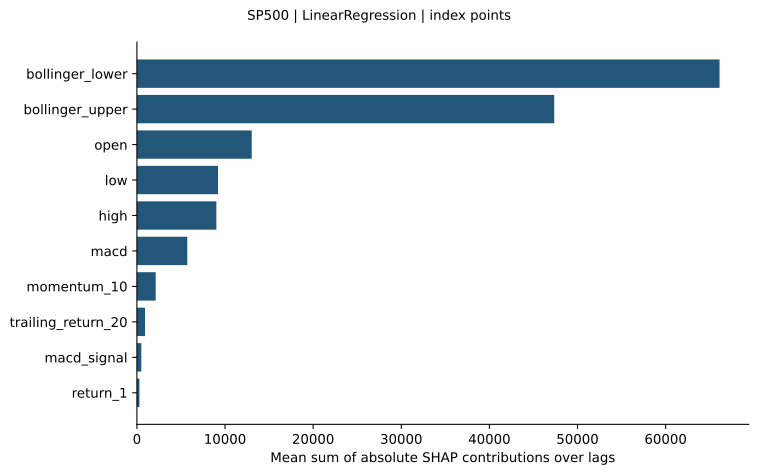

Values plotted in this chart, from the file beside it:
feature, mean_sum_abs_shap_over_lags
bollinger_lower, 66120
bollinger_upper, 47358
open, 13032
low, 9204
high, 9018
macd, 5716
momentum_10, 2134
trailing_return_20, 921.9
macd_signal, 500.8
return_1, 286
volatility_20, 217.3
rsi_14, 139.8
return_lag_1, 68.24
return_lag_5, 46.52
ema_12, 35.19
log_volume, 11.16
ema_26, 0.0
sma_20, 0.0
sma_5, 0.0
close, 0.0
